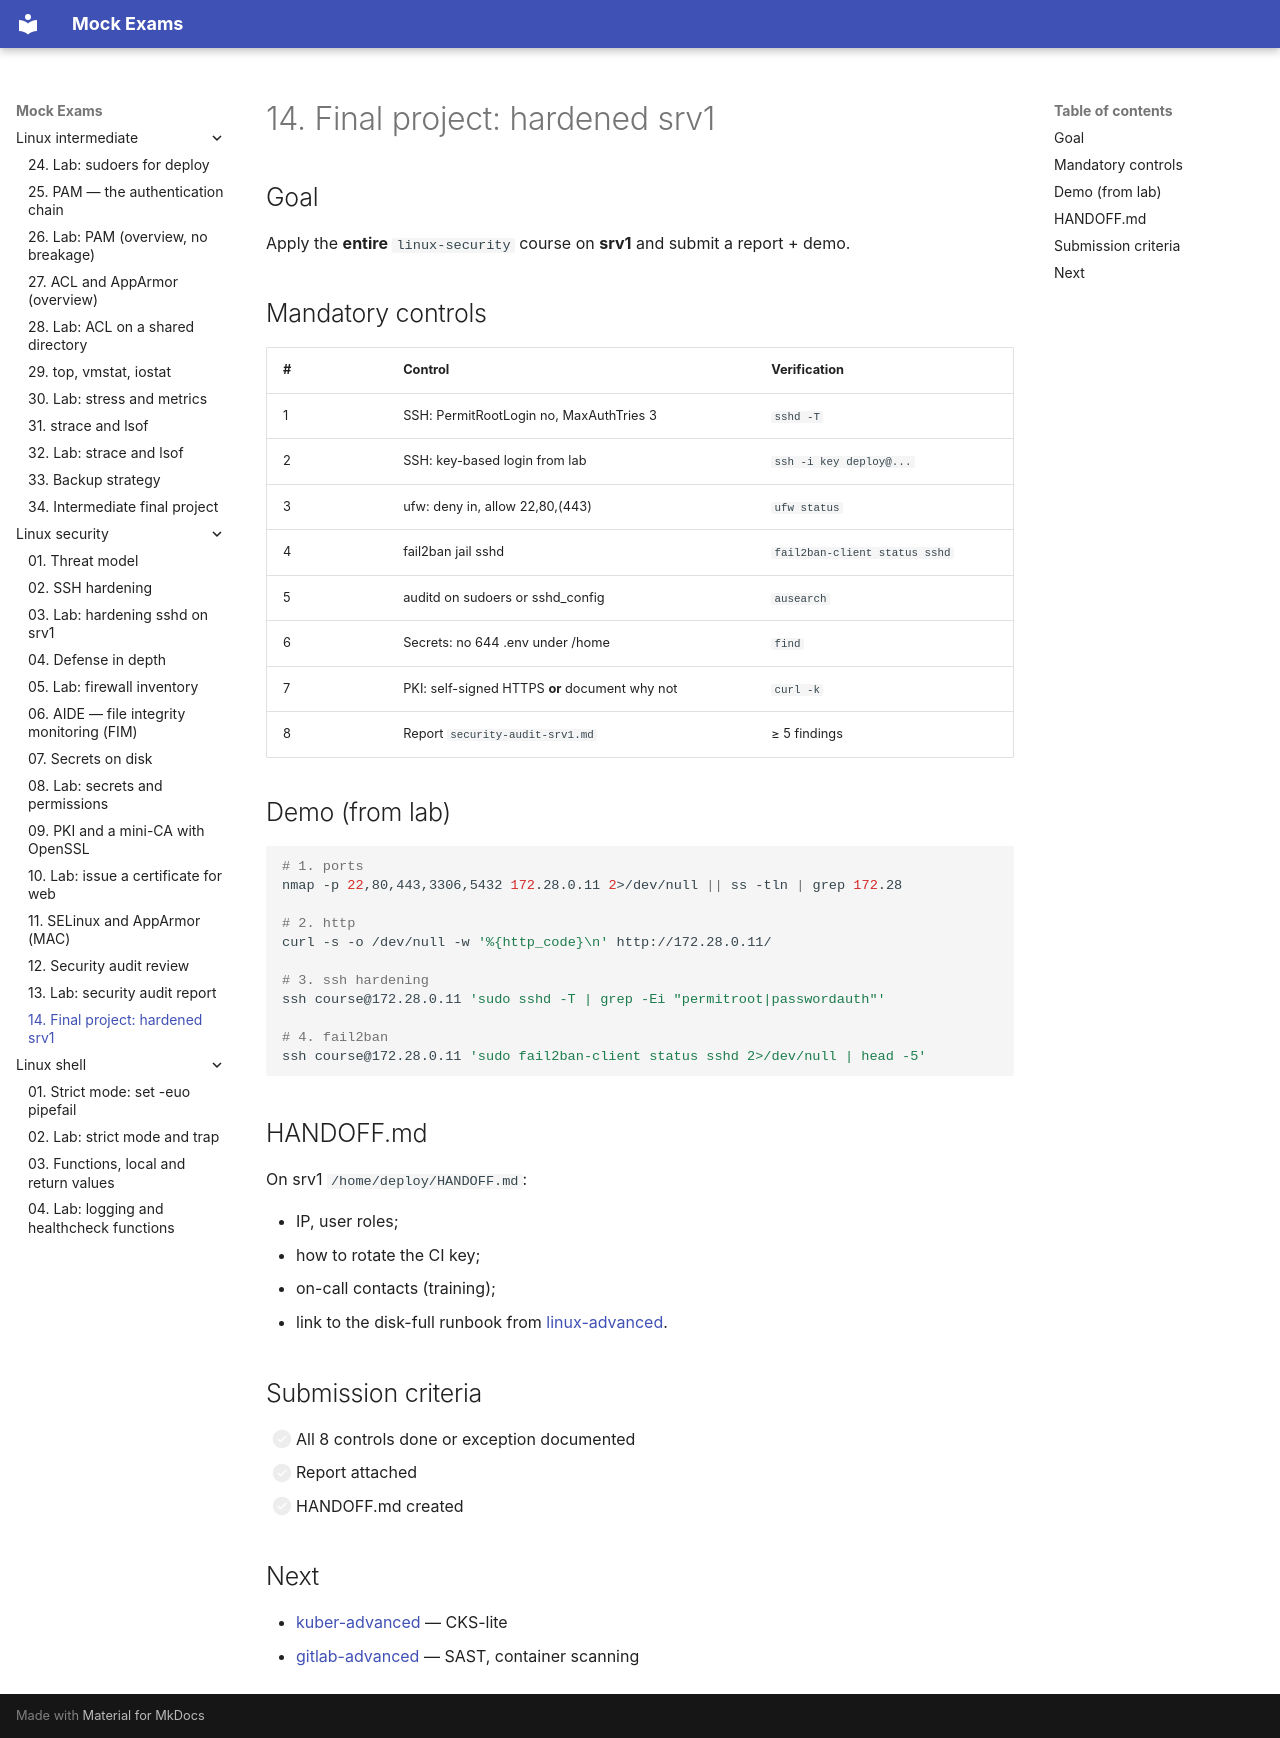

repository: FedorArbuzov/mock-exams · page: linux-security/14-final-project/index.html · generator: mkdocs

# 14. Final project: hardened srv1

## Goal

Apply the **entire** `linux-security` course on **srv1** and submit a report + demo.

## Mandatory controls

| # | Control | Verification |
|---|----------|----------|
| 1 | SSH: PermitRootLogin no, MaxAuthTries 3 | `sshd -T` |
| 2 | SSH: key-based login from lab | `ssh -i key deploy@...` |
| 3 | ufw: deny in, allow 22,80,(443) | `ufw status` |
| 4 | fail2ban jail sshd | `fail2ban-client status sshd` |
| 5 | auditd on sudoers or sshd_config | `ausearch` |
| 6 | Secrets: no 644 .env under /home | `find` |
| 7 | PKI: self-signed HTTPS **or** document why not | `curl -k` |
| 8 | Report `security-audit-srv1.md` | ≥ 5 findings |

## Demo (from lab)

```bash
# 1. ports
nmap -p 22,80,443,3306,5432 172.28.0.11 2>/dev/null || ss -tln | grep 172.28

# 2. http
curl -s -o /dev/null -w '%{http_code}\n' http://172.28.0.11/

# 3. ssh hardening
ssh course@172.28.0.11 'sudo sshd -T | grep -Ei "permitroot|passwordauth"'

# 4. fail2ban
ssh course@172.28.0.11 'sudo fail2ban-client status sshd 2>/dev/null | head -5'
```

## HANDOFF.md

On srv1 `/home/deploy/HANDOFF.md`:

- IP, user roles;
- how to rotate the CI key;
- on-call contacts (training);
- link to the disk-full runbook from [linux-advanced](../linux-advanced/24-runbook-lab.md).

## Submission criteria

- [ ] All 8 controls done or exception documented
- [ ] Report attached
- [ ] HANDOFF.md created

## Next

- [kuber-advanced](../kuber-advanced/README.md) — CKS-lite
- [gitlab-advanced](../gitlab-advanced/README.md) — SAST, container scanning
